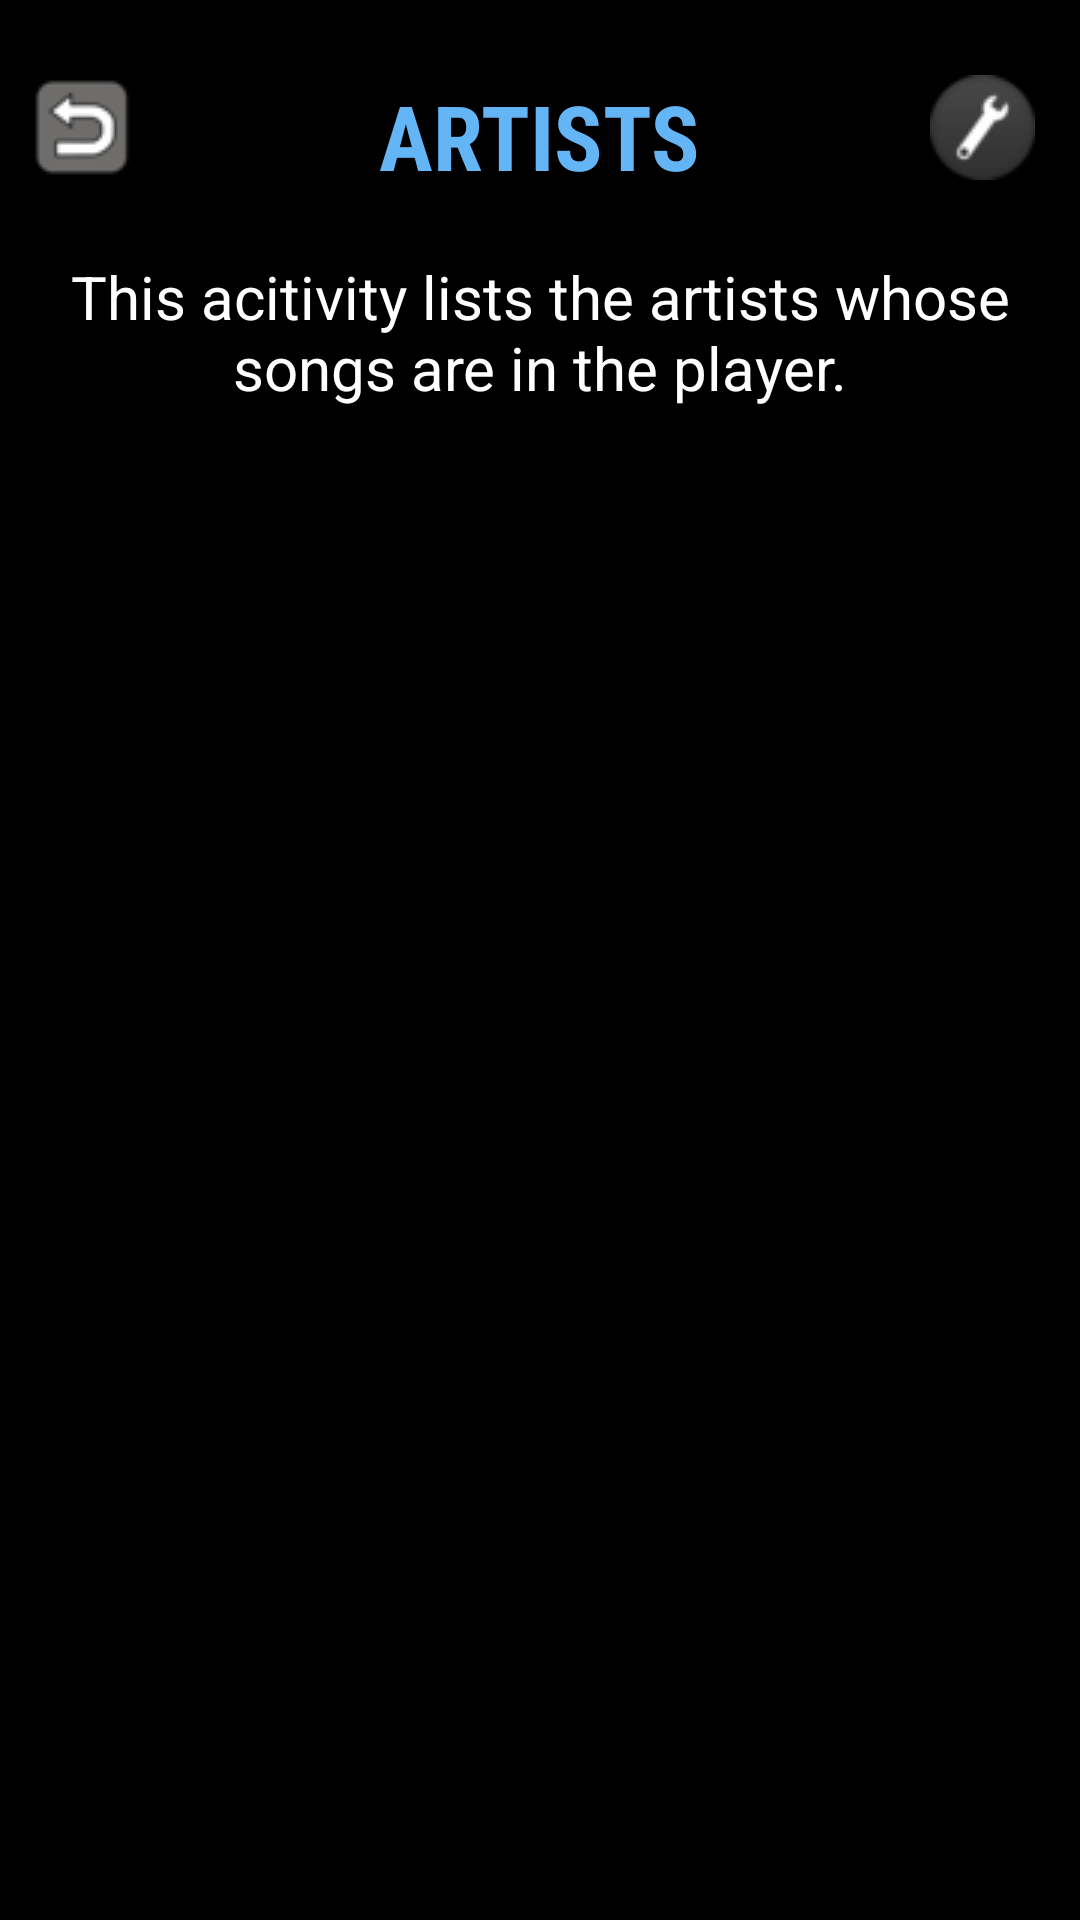

Layout XML and referenced resources for this Android screen:
<!-- AndroidManifest.xml: application theme AppTheme -->
<!-- res/layout/activity_artists.xml -->
<?xml version="1.0" encoding="utf-8"?>


<LinearLayout xmlns:android="http://schemas.android.com/apk/res/android"
    android:layout_width="match_parent"
    android:layout_height="match_parent"
    android:background="@android:color/black"
    android:orientation="vertical">

    <RelativeLayout
        android:layout_width="match_parent"
        android:layout_height="wrap_content"
        android:background="@android:color/black"
        android:orientation="horizontal">

        <ImageView
            android:id="@+id/iv_back_button"
            android:layout_width="wrap_content"
            android:layout_height="wrap_content"
            android:layout_marginTop="15dp"
            android:contentDescription="@string/back_button"
            android:padding="10dp"
            android:scaleType="fitCenter"
            android:src="@drawable/back_button"/>

        <TextView
            style="@style/Headers"
            android:layout_width="wrap_content"
            android:layout_height="wrap_content"
            android:text="@string/artists"
            android:textColor="#64B5F6"/>

        <ImageView
            android:id="@+id/iv_settings"
            android:layout_width="wrap_content"
            android:layout_height="wrap_content"
            android:layout_alignParentEnd="true"
            android:layout_alignParentRight="true"
            android:layout_marginTop="10dp"
            android:contentDescription="@string/settings"
            android:padding="15dp"
            android:scaleType="fitCenter"
            android:src="@drawable/settings"/>
    </RelativeLayout>

    <TextView
        android:layout_width="match_parent"
        android:layout_height="wrap_content"
        android:gravity="center_horizontal"
        android:text="@string/artists_purpose"
        android:textColor="@android:color/white"
        android:layout_margin="10dp"
        android:textSize="20sp" />

    <ListView
        android:id="@+id/list2"
        android:layout_width="match_parent"
        android:layout_height="match_parent"
        android:background="@android:color/black">
    </ListView>

</LinearLayout>
<!-- resources referenced by this layout -->
<resources>
  <!-- drawable back_button: png bitmap (drawable, 1884 bytes) -->
  <!-- drawable settings: png bitmap (drawable, 1262 bytes) -->
  <string name="artists">Artists</string>
  <string name="artists_purpose">This acitivity lists the artists whose songs are in the player.</string>
  <string name="back_button">Back Button</string>
  <string name="settings">Settings</string>
  <style name="Headers">
          <item name="android:padding">10dp</item>
          <item name="android:layout_marginTop">15dp</item>
          <item name="android:fontFamily">sans-serif-condensed</item>
          <item name="android:layout_centerHorizontal">true</item>
          <item name="android:textSize">30sp</item>
          <item name="android:textStyle">bold</item>
          <item name="android:textAllCaps">true</item>
      </style>
  <style name="AppTheme" parent="Theme.AppCompat.Light.DarkActionBar">
          
          <item name="colorPrimary">#37474F</item>
          <item name="colorPrimaryDark">#37474F</item>
          <item name="colorAccent">#43A047</item>
          <item name="android:navigationBarColor">#37474F</item>
      </style>
</resources>
